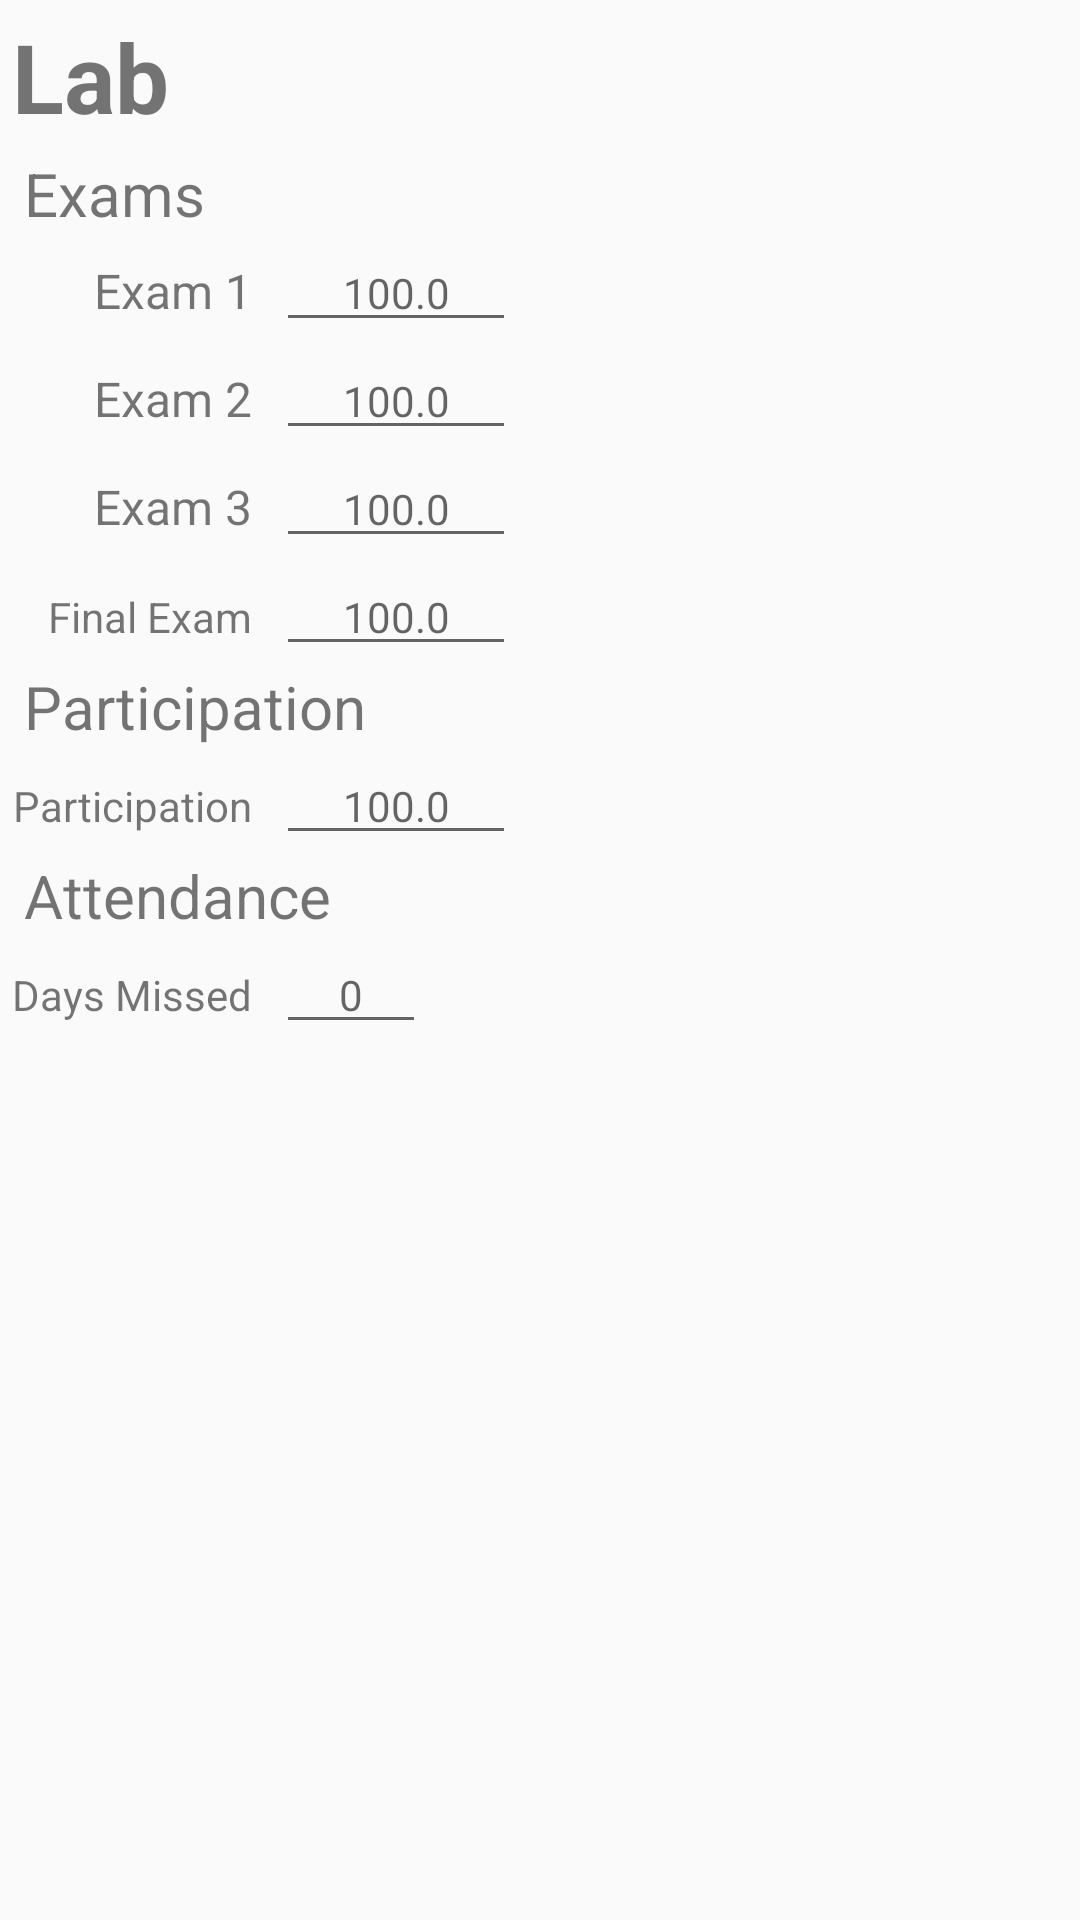

This screen was rendered from an Android layout file. Write that file and the resources it references.
<!-- AndroidManifest.xml: application theme AppTheme -->
<!-- res/layout/fragment_lab.xml -->
<?xml version="1.0" encoding="utf-8"?>
<ScrollView xmlns:android="http://schemas.android.com/apk/res/android"
            xmlns:tools="http://schemas.android.com/tools"
            tools:context=".BaseActivity"
            android:layout_width="match_parent"
            android:layout_height="match_parent"
            android:layout_alignParentTop="true"
            android:layout_alignParentLeft="true"
            android:padding="4dp">

    <RelativeLayout
        android:layout_width="match_parent"
        android:layout_height="match_parent">

        <TextView
            android:id="@+id/textViewMainHeader"
            android:text="@string/title_main_lab"
            style="@style/MainGradeHeaders"/>

        <TextView
            android:id="@+id/textViewExamsHeader"
            android:text="@string/title_sub_lab_exams"
            android:layout_below="@+id/textViewMainHeader"
            android:layout_alignLeft="@id/textViewMainHeader"
            style="@style/MainGradeSubHeaders"/>

        <TextView
            android:text="@string/label_lab_exam_1"
            android:layout_alignBaseline="@+id/editTextLabExam1"
            android:layout_alignRight="@+id/textViewLabelFinalExam"
            style="@style/MainGradeText"/>

        <TextView
            android:text="@string/label_lab_exam_2"
            android:layout_alignBaseline="@+id/editTextLabExam2"
            android:layout_alignRight="@+id/textViewLabelFinalExam"
            style="@style/MainGradeText"/>

        <TextView
            android:text="@string/label_lab_exam_3"
            android:layout_alignBaseline="@+id/editTextLabExam3"
            android:layout_alignRight="@+id/textViewLabelFinalExam"
            style="@style/MainGradeText"/>

        <EditText
            android:id="@+id/editTextLabExam1"
            android:hint="@string/default_exam_grade_val"
            android:layout_below="@+id/textViewExamsHeader"
            android:layout_alignLeft="@+id/editTextLabFinalExam"
            style="@style/MainGradeEditText"/>

        <EditText
            android:id="@+id/editTextLabExam2"
            android:hint="@string/default_exam_grade_val"
            android:layout_below="@+id/editTextLabExam1"
            android:layout_alignLeft="@+id/editTextLabFinalExam"
            style="@style/MainGradeEditText"/>

        <EditText
            android:id="@+id/editTextLabExam3"
            android:hint="@string/default_exam_grade_val"
            android:layout_below="@+id/editTextLabExam2"
            android:layout_alignLeft="@+id/editTextLabFinalExam"
            style="@style/MainGradeEditText"/>

        <TextView
            android:id="@+id/textViewLabelFinalExam"
            android:text="@string/label_lab_exam_final"
            android:layout_alignLeft="@+id/textViewExamsHeader"
            android:layout_alignBaseline="@id/editTextLabFinalExam"
            android:layout_marginLeft="8dp"
            android:textSize="14sp"
            style="@style/MainGradeText"/>

        <EditText
            android:id="@+id/editTextLabFinalExam"
            android:hint="@string/default_exam_grade_val"
            android:layout_below="@+id/editTextLabExam3"
            android:layout_toRightOf="@+id/textViewLabelFinalExam"
            android:layout_marginLeft="8dp"
            style="@style/MainGradeEditText"/>

        <TextView
            android:id="@+id/textViewParticipationHeader"
            android:text="@string/title_sub_lab_participation"
            android:layout_below="@+id/editTextLabFinalExam"
            android:layout_alignLeft="@id/textViewMainHeader"
            style="@style/MainGradeSubHeaders"/>

        <TextView
            android:text="@string/label_lab_participation"
            android:layout_alignBaseline="@+id/editTextLabParticipation"
            android:layout_alignRight="@+id/textViewLabelFinalExam"
            android:textSize="14sp"
            style="@style/MainGradeText"/>

        <EditText
            android:id="@+id/editTextLabParticipation"
            android:hint="@string/default_exam_grade_val"
            android:layout_below="@+id/textViewParticipationHeader"
            android:layout_alignLeft="@+id/editTextLabFinalExam"
            style="@style/MainGradeEditText"/>

        <TextView
            android:id="@+id/textViewAttendanceHeader"
            android:text="@string/title_sub_lab_attendance"
            android:layout_below="@+id/editTextLabParticipation"
            android:layout_alignLeft="@id/textViewMainHeader"
            style="@style/MainGradeSubHeaders"/>

        <TextView
            android:text="@string/label_lab_days_missed"
            android:layout_alignBaseline="@+id/editTextLabAttendance"
            android:layout_alignRight="@+id/textViewLabelFinalExam"
            android:textSize="14sp"
            style="@style/MainGradeText"/>

        <EditText
            android:id="@+id/editTextLabAttendance"
            android:hint="@string/default_attendance_val"
            android:layout_below="@+id/textViewAttendanceHeader"
            android:layout_alignLeft="@+id/editTextLabFinalExam"
            style="@style/LectureQuizGradeStyle"/>
    </RelativeLayout>
</ScrollView>
<!-- resources referenced by this layout -->
<resources>
  <string name="default_attendance_val">0</string>
  <string name="default_exam_grade_val">100.0</string>
  <string name="label_lab_days_missed">Days Missed</string>
  <string name="label_lab_exam_1">Exam 1</string>
  <string name="label_lab_exam_2">Exam 2</string>
  <string name="label_lab_exam_3">Exam 3</string>
  <string name="label_lab_exam_final">Final Exam</string>
  <string name="label_lab_participation">Participation</string>
  <string name="title_main_lab">Lab</string>
  <string name="title_sub_lab_attendance">Attendance</string>
  <string name="title_sub_lab_exams">Exams</string>
  <string name="title_sub_lab_participation">Participation</string>
  <style name="LectureQuizGradeStyle" parent="MainGradeEditText">
          <item name="android:layout_width">50dp</item>
          <item name="android:inputType">number</item>
          <item name="android:maxLength">2</item>
      </style>
  <style name="MainGradeEditText">
          <item name="android:gravity">center</item>
          <item name="android:textSize">14sp</item>
          <item name="android:layout_height">wrap_content</item>
          <item name="android:layout_width">80dp</item>
          <item name="android:inputType">numberDecimal</item>
          <item name="android:singleLine">true</item>
          <item name="android:maxLength">6</item>
          <item name="android:minLines">1</item>
          <item name="android:maxLines">1</item>
      </style>
  <style name="MainGradeHeaders">
          <item name="android:layout_height">wrap_content</item>
          <item name="android:layout_width">wrap_content</item>
          <item name="android:layout_alignParentTop">true</item>
          <item name="android:layout_alignParentLeft">true</item>
          <item name="android:textSize">32sp</item>
          <item name="android:textStyle">bold</item>
          <item name="android:layout_marginBottom">4dp</item>
      </style>
  <style name="MainGradeSubHeaders">
          <item name="android:layout_height">wrap_content</item>
          <item name="android:layout_width">wrap_content</item>
          <item name="android:textSize">20sp</item>
          <item name="android:layout_marginLeft">4dp</item>
      </style>
  <style name="MainGradeText">
          <item name="android:layout_height">wrap_content</item>
          <item name="android:layout_width">wrap_content</item>
          <item name="android:textSize">16sp</item>
      </style>
  <style name="AppTheme" parent="Theme.AppCompat.Light.DarkActionBar">
          
      </style>
</resources>
